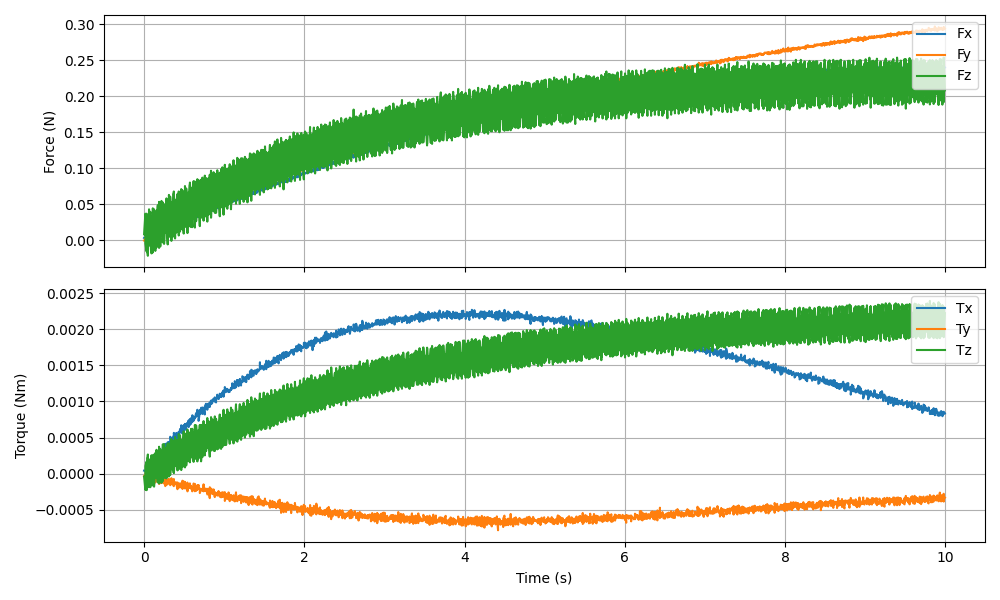

The table this chart was drawn from, first rows:
timestamp, Fx (N), Fy (N), Fz (N), Tx (Nm), Ty (Nm), Tz (Nm)
1765917534, 0.003491, -0.000224, 0.008550, 0.000041, -0.000034, -0.000042
1765917534, 0.002355, 0.002652, 0.03708, 0.000034, -0.000047, -0.000223
1765917534, 0.003458, 0.001933, -0.004286, 0.000041, -0.000004, 0.000106
1765917534, 0.001016, 0.002518, -0.01526, 0.000035, 0.000005, 0.000165
1765917534, 0.002720, 0.001485, 0.03712, 0.000037, 0.000001, -0.000230
1765917534, 0.003510, 0.001756, 0.01061, 0.000062, -0.000017, -0.000018
1765917534, 0.001840, 0.003597, -0.0213, 0.000048, -0.000015, 0.000265
1765917534, 0.003546, 0.002603, 0.02834, 0.000070, -0.000007, -0.000112
1765917534, 0.004437, 0.003959, 0.03033, 0.000086, -0.000097, -0.000112
1765917534, 0.005476, 0.003747, -0.01786, 0.000046, -0.000025, 0.000224
1765917534, 0.004777, 0.003948, 0.01812, 0.000123, 0.000003, -0.000018
1765917534, 0.002871, 0.004868, 0.04319, 0.000134, -0.000067, -0.000188
1765917534, 0.005949, 0.002935, -0.002282, 0.000142, 0.000015, 0.000117
1765917534, 0.003524, 0.006878, -0.007710, 0.000087, -0.000015, 0.000201
1765917534, 0.006115, 0.004838, 0.03977, 0.000160, -0.000080, -0.000188
1765917534, 0.004811, 0.004966, 0.01336, 0.000138, -0.000036, 0.000047
1765917534, 0.007616, 0.006936, -0.01801, 0.000190, -0.000021, 0.000254
1765917534, 0.004870, 0.006715, 0.0317, 0.000141, -0.000054, -0.000070
1765917534, 0.006097, 0.005913, 0.03372, 0.000145, -0.000078, -0.000106
1765917534, 0.004342, 0.005498, -0.01658, 0.000126, -0.000025, 0.000254
1765917534, 0.005646, 0.005351, 0.0167, 0.000140, -0.000063, 0.000000
1765917534, 0.008178, 0.007564, 0.04456, 0.000233, -0.000036, -0.000165
1765917534, 0.006064, 0.006329, 0.003193, 0.000191, -0.000058, 0.000176
1765917534, 0.008034, 0.007221, -0.004172, 0.000202, 0.000005, 0.000264
1765917534, 0.009368, 0.008170, 0.04323, 0.000147, -0.000103, -0.000181
1765917534, 0.008583, 0.008075, 0.01879, 0.000240, -0.000096, 0.000076
1765917534, 0.006412, 0.01009, -0.01454, 0.000150, -0.000036, 0.000285
1765917534, 0.004993, 0.007646, 0.0357, 0.000224, -0.000123, -0.000059
1765917534, 0.01185, 0.009829, 0.04131, 0.000261, -0.000066, -0.000059
1765917534, 0.005678, 0.009676, -0.009717, 0.000217, -0.000060, 0.000330
1765917534, 0.009382, 0.009010, 0.01875, 0.000235, -0.000084, 0.000054
1765917534, 0.01219, 0.01097, 0.04887, 0.000190, -0.000023, -0.000123
1765917534, 0.009766, 0.01136, 0.006551, 0.000236, -0.000068, 0.000178
1765917534, 0.008154, 0.01006, 0.001914, 0.000248, -0.000080, 0.000282
1765917534, 0.01191, 0.009214, 0.05355, 0.000279, -0.000101, -0.000136
1765917534, 0.0118, 0.01056, 0.02371, 0.000261, -0.000041, 0.000106
1765917534, 0.01019, 0.01378, -0.01039, 0.000265, -0.000090, 0.000373
1765917534, 0.009880, 0.009119, 0.04067, 0.000258, -0.000144, -0.000007
1765917534, 0.01228, 0.009021, 0.03851, 0.000255, -0.000125, -0.000076
1765917534, 0.01421, 0.01279, -0.008292, 0.000296, -0.000046, 0.000343
1765917534, 0.01188, 0.01343, 0.02362, 0.000287, -0.000092, 0.000125
1765917534, 0.01035, 0.01258, 0.05481, 0.000289, -0.000132, -0.000128
1765917534, 0.01307, 0.01043, 0.01213, 0.000316, -0.000092, 0.000217
1765917534, 0.01387, 0.01394, 0.006767, 0.000314, -0.000072, 0.000312
1765917534, 0.01276, 0.01456, 0.05279, 0.000308, -0.000095, -0.000104
1765917534, 0.01113, 0.01291, 0.02625, 0.000334, -0.000117, 0.000101
1765917534, 0.01352, 0.0138, -0.002803, 0.000370, -0.000115, 0.000406
1765917534, 0.01279, 0.0123, 0.04544, 0.000352, -0.000138, 0.000023
1765917534, 0.01036, 0.01422, 0.04671, 0.000326, -0.000114, -0.000005
1765917534, 0.01629, 0.01742, -0.004805, 0.000320, -0.000079, 0.000408
1765917534, 0.01474, 0.01421, 0.02777, 0.000358, -0.000058, 0.000142
1765917534, 0.01487, 0.01435, 0.0507, 0.000412, -0.000124, -0.000064
1765917534, 0.01362, 0.01503, 0.01686, 0.000400, -0.000173, 0.000283
1765917534, 0.0132, 0.01783, 0.01006, 0.000415, -0.000125, 0.000360
1765917534, 0.01405, 0.01287, 0.05837, 0.000356, -0.000157, -0.000065
1765917534, 0.01438, 0.01882, 0.02984, 0.000345, -0.000088, 0.000191
1765917534, 0.01593, 0.0148, -0.005523, 0.000393, -0.000083, 0.000418
1765917534, 0.01526, 0.01816, 0.04609, 0.000402, -0.000096, 0.000061
1765917534, 0.01813, 0.0173, 0.04805, 0.000435, -0.000147, 0.000008
1765917534, 0.01719, 0.01842, 0.004750, 0.000424, -0.000074, 0.000419
... 1,937 more rows
